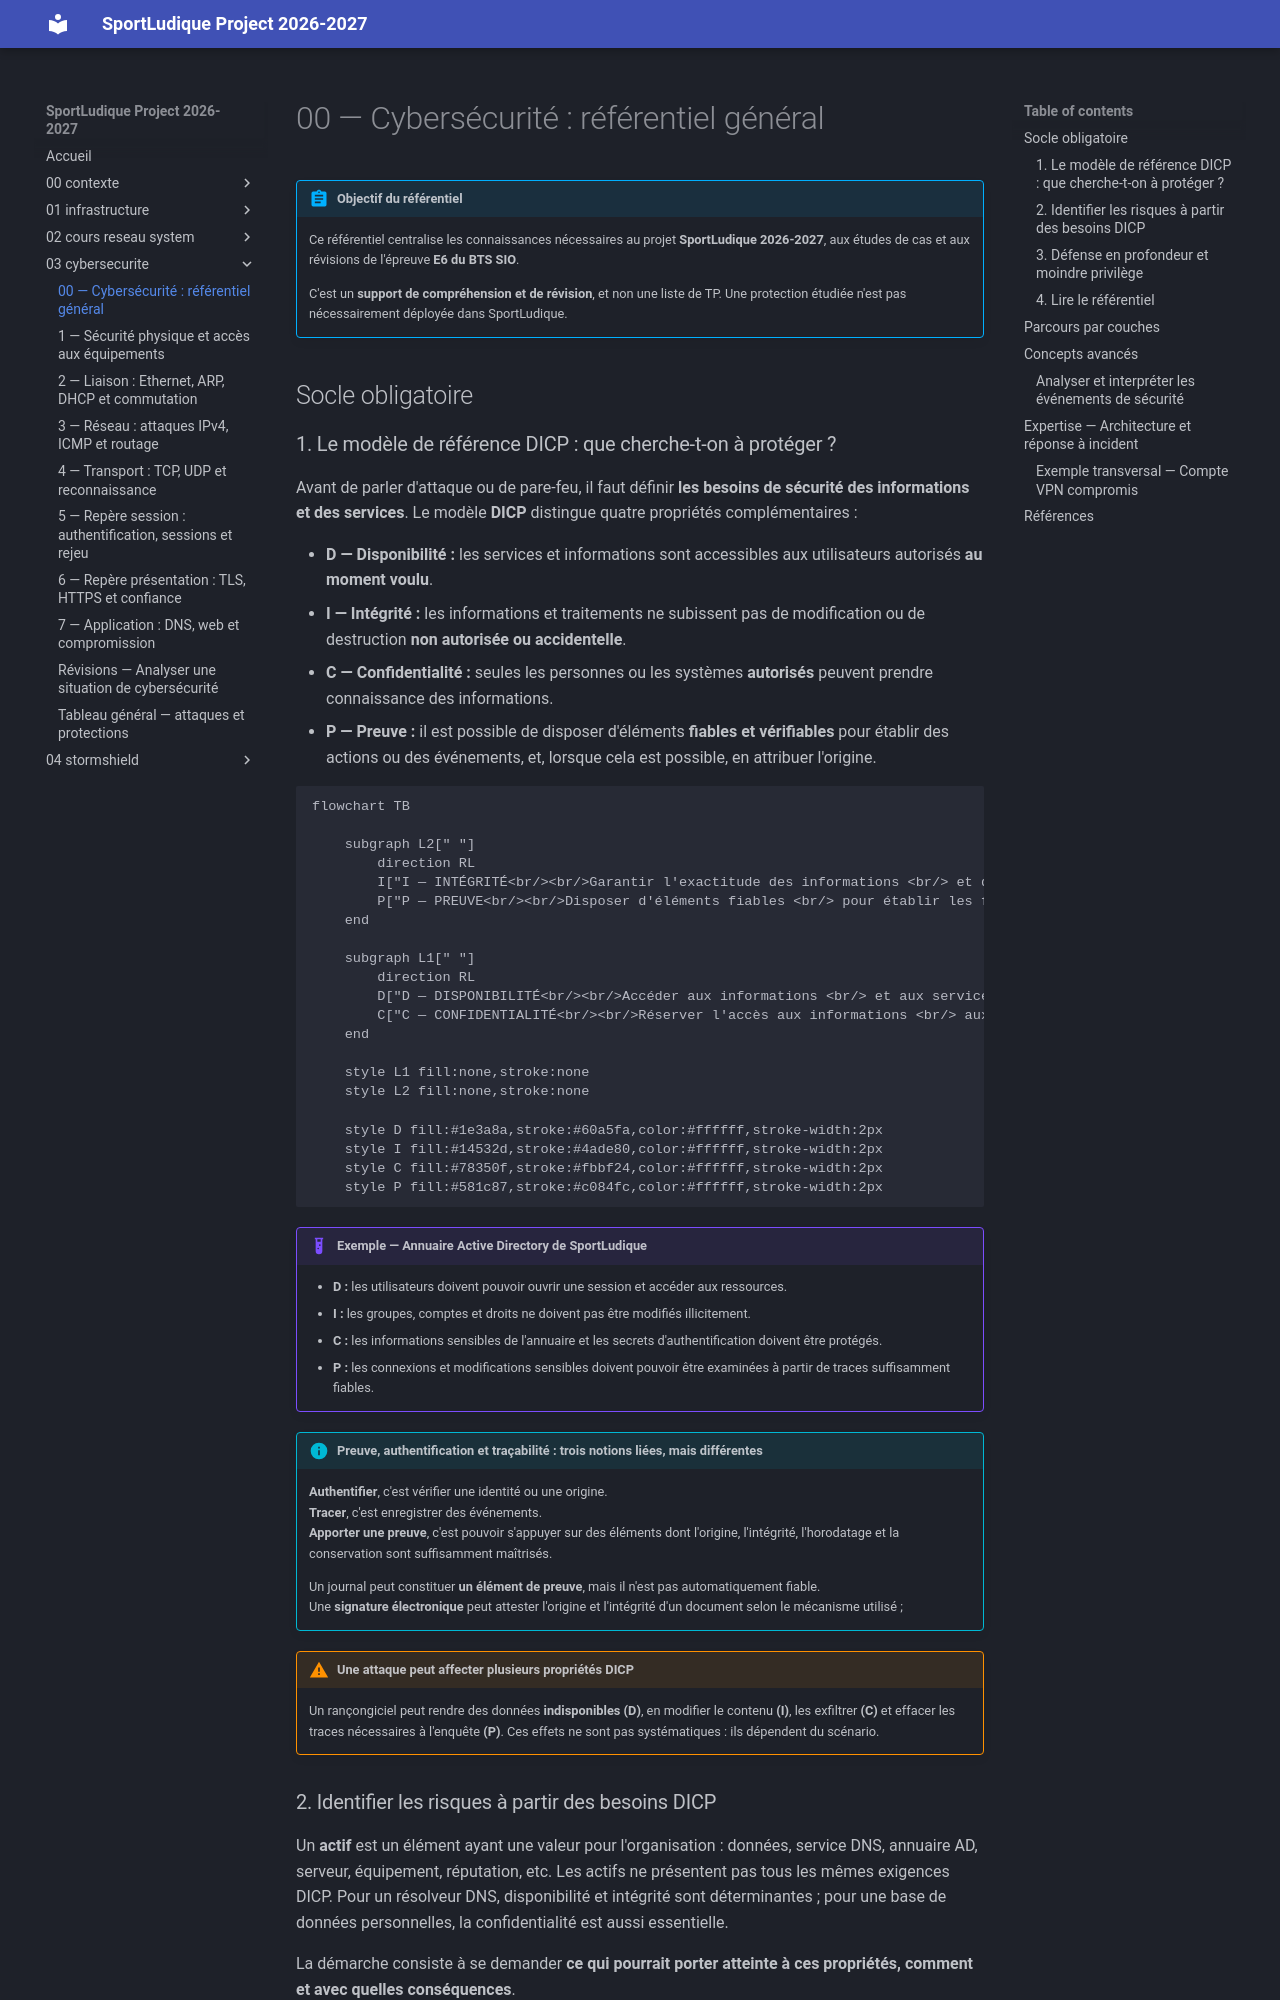

repository: lmeryFulbert/SportLudique2026-2027 · page: 03-cybersecurite/00-cybersecurite/index.html · generator: mkdocs

# 00 — Cybersécurité : référentiel général

!!! abstract "Objectif du référentiel"
    Ce référentiel centralise les connaissances nécessaires au projet **SportLudique 2026-2027**, aux études de cas et aux révisions de l'épreuve **E6 du BTS SIO**.

    C'est un **support de compréhension et de révision**, et non une liste de TP. Une protection étudiée n'est pas nécessairement déployée dans SportLudique.

## Socle obligatoire

### 1. Le modèle de référence DICP : que cherche-t-on à protéger ?

Avant de parler d'attaque ou de pare-feu, il faut définir **les besoins de sécurité des informations et des services**. Le modèle **DICP** distingue quatre propriétés complémentaires :

- **D — Disponibilité :** les services et informations sont accessibles aux utilisateurs autorisés **au moment voulu**.
- **I — Intégrité :** les informations et traitements ne subissent pas de modification ou de destruction **non autorisée ou accidentelle**.
- **C — Confidentialité :** seules les personnes ou les systèmes **autorisés** peuvent prendre connaissance des informations.
- **P — Preuve :** il est possible de disposer d'éléments **fiables et vérifiables** pour établir des actions ou des événements, et, lorsque cela est possible, en attribuer l'origine.

```mermaid
flowchart TB

    subgraph L2[" "]
        direction RL
        I["I — INTÉGRITÉ<br/><br/>Garantir l'exactitude des informations <br/> et détecter leurs altérations"]
        P["P — PREUVE<br/><br/>Disposer d'éléments fiables <br/> pour établir les faits et les actions"]
    end

    subgraph L1[" "]
        direction RL
        D["D — DISPONIBILITÉ<br/><br/>Accéder aux informations <br/> et aux services au moment voulu"]
        C["C — CONFIDENTIALITÉ<br/><br/>Réserver l'accès aux informations <br/> aux seules personnes autorisées"]
    end

    style L1 fill:none,stroke:none
    style L2 fill:none,stroke:none

    style D fill:#1e3a8a,stroke:#60a5fa,color:#ffffff,stroke-width:2px
    style I fill:#14532d,stroke:#4ade80,color:#ffffff,stroke-width:2px
    style C fill:#78350f,stroke:#fbbf24,color:#ffffff,stroke-width:2px
    style P fill:#581c87,stroke:#c084fc,color:#ffffff,stroke-width:2px
```

!!! example "Exemple — Annuaire Active Directory de SportLudique"
    - **D :** les utilisateurs doivent pouvoir ouvrir une session et accéder aux ressources.
    - **I :** les groupes, comptes et droits ne doivent pas être modifiés illicitement.
    - **C :** les informations sensibles de l'annuaire et les secrets d'authentification doivent être protégés.
    - **P :** les connexions et modifications sensibles doivent pouvoir être examinées à partir de traces suffisamment fiables.

!!! info "Preuve, authentification et traçabilité : trois notions liées, mais différentes"
    **Authentifier**, c'est vérifier une identité ou une origine. <br/>
    **Tracer**, c'est enregistrer des événements. <br/>
    **Apporter une preuve**, c'est pouvoir s'appuyer sur des éléments dont l'origine, l'intégrité, l'horodatage et la conservation sont suffisamment maîtrisés.

    Un journal peut constituer **un élément de preuve**, mais il n'est pas automatiquement fiable. <br/>
    Une **signature électronique** peut attester l'origine et l'intégrité d'un document selon le mécanisme utilisé ;<br/>

!!! warning "Une attaque peut affecter plusieurs propriétés DICP"
    Un rançongiciel peut rendre des données **indisponibles (D)**, en modifier le contenu **(I)**, les exfiltrer **(C)** et effacer les traces nécessaires à l'enquête **(P)**. Ces effets ne sont pas systématiques : ils dépendent du scénario.
